Run: headless pygame with SDL's dummy video driver; simulated clock (each Clock.tick advances the game by its frame time, no real sleeping); random seed 0; keys injected as events and as key.get_pressed() state; no mouse input.
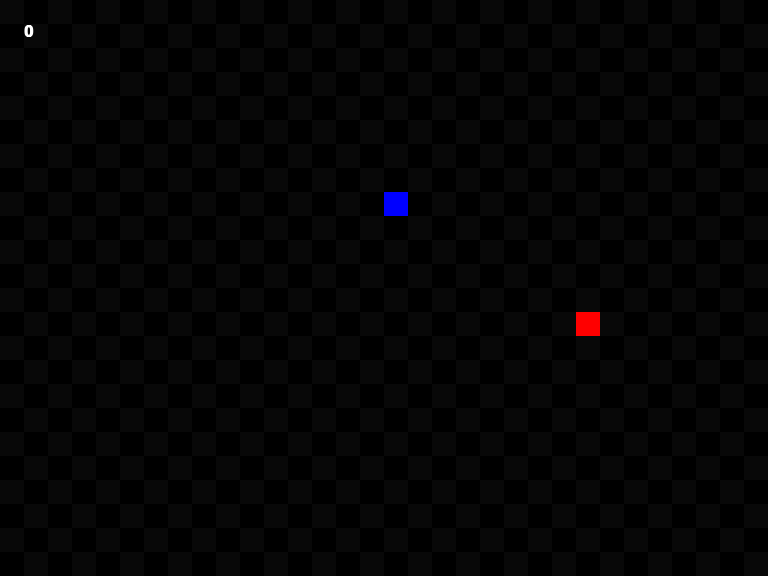
Frame 1 of 3 · flips 1–60 · no input
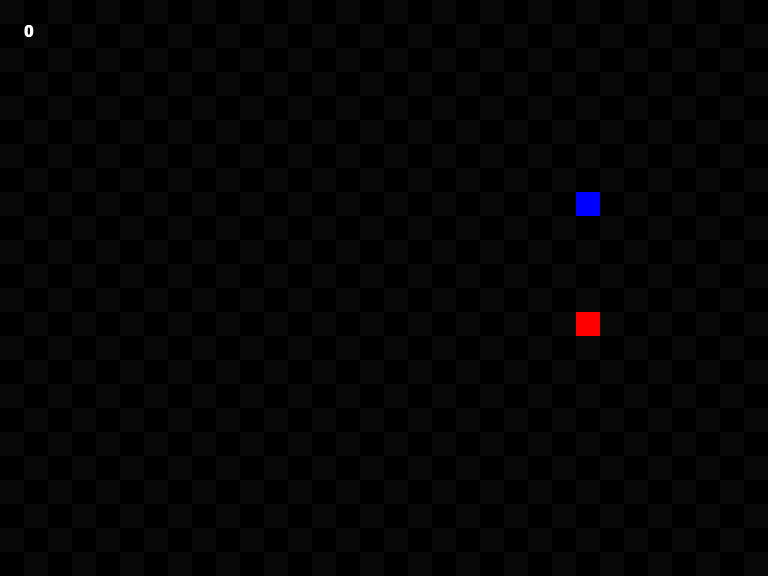
Frame 2 of 3 · flips 61–180 · tapped SPACE, RETURN · held RIGHT (→), D
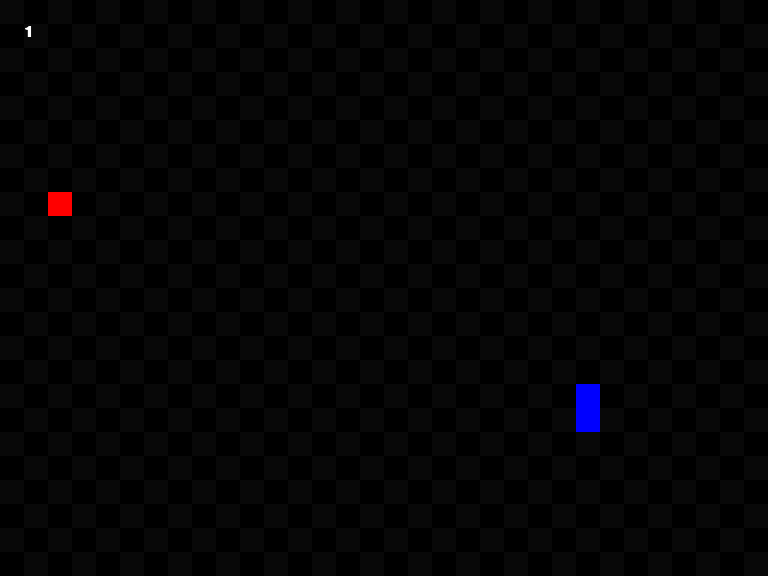
Frame 3 of 3 · flips 181–300 · held DOWN (↓), S

The pygame program that drew these frames:

import pygame
import random

# init pygame
pygame.init()

# config
FPS_LIMIT = 144
MOVE_TIMER = 0
MOVE_INTERVAL = .08

HUNGER = 30 # Hunger mechanic was never implemented, it is left here for functionality.

TILE_SIZE = 24 
WIDTH = 32
HEIGHT = 24
SCREEN_WIDTH = WIDTH * TILE_SIZE
SCREEN_HEIGHT = HEIGHT * TILE_SIZE

CHECKER_COLOR = (8,8,8)
CHECKER_ALTCOLOR = (0,0,0)
SNAKE_COLOR = (0,0,255)
FOOD_COLOR = (255, 0, 0)

FONT = pygame.font.SysFont("Lucida Console", 24, True)
TITLE = pygame.font.SysFont("Lucida Console", 48, True)
FONT_COLOR = (255,255,255)

# setup
screen = pygame.display.set_mode((TILE_SIZE * WIDTH, TILE_SIZE * HEIGHT))
pygame.display.set_caption("PySnake")

class Snake:
    def __init__(self):
           self.body = [(WIDTH // 2, HEIGHT // 2)]
           self.direction = (0,-1)
           self.new_direction = self.direction
           self.hunger = HUNGER
    
    def move(self):
        new_direction = self.new_direction
        if len(self.body)>1:
            head = self.body[0]
            second = self.body[1]
            new_head = (head[0] + new_direction[0], head[1] + new_direction[1])
            if new_head != second:
                self.direction = new_direction
        else:
            self.direction = new_direction
        
        head_x, head_y = self.body[0]
        dx, dy = self.direction
        new_head = (head_x + dx, head_y + dy)
        
        if not (0 <= new_head[0] < WIDTH and 0 <= new_head[1] < HEIGHT):
            return False  # crash
            
        self.body.insert(0, new_head)
        self.body.pop()
        
        return True
    
    def grow(self):
        self.body.append(self.body[-1])
        self.hunger = HUNGER # reset timer
    
    def change_direction(self, new_direction):
        self.new_direction = new_direction
    
    def check_collision(self):
        return self.body[0] in self.body[1:]

class Food:
    def __init__(self):
        self.position = self.random_position()

    def random_position(self):
        return (random.randint(0, WIDTH -1), random.randint(0, HEIGHT - 1))

    def respawn(self, snake):
        while True:
            new_position = self.random_position()
            if new_position not in snake.body:
                self.position = new_position
                break

def draw_board():
    for y in range(0, SCREEN_HEIGHT, TILE_SIZE):
        for x in range(0, SCREEN_WIDTH, TILE_SIZE):
            if (x // TILE_SIZE + y // TILE_SIZE) % 2 == 0:
                color = CHECKER_COLOR
            else:
                color = CHECKER_ALTCOLOR

            pygame.draw.rect(screen, color, (x, y, TILE_SIZE, TILE_SIZE))
            
def draw_snake(snake):
    for segment in snake.body:
        pygame.draw.rect(screen, SNAKE_COLOR, (segment[0] * TILE_SIZE, segment[1] * TILE_SIZE, TILE_SIZE, TILE_SIZE))

def draw_food(food):
    pygame.draw.rect(screen, FOOD_COLOR, (food.position[0] * TILE_SIZE, food.position[1] * TILE_SIZE, TILE_SIZE, TILE_SIZE))

def draw_score(score):
    text = FONT.render(f"{score}", True, FONT_COLOR)
    screen.blit(text, (TILE_SIZE, TILE_SIZE))

def game_over_screen(score):
    screen.fill(CHECKER_ALTCOLOR)
    over_text = TITLE.render("Game Over", True, FONT_COLOR)
    score_text = FONT.render(f"Score: {score}", True, FONT_COLOR)
    retry_text = FONT.render("Press any key to restart", True, FONT_COLOR)
    screen.blit(over_text, (SCREEN_WIDTH // 2 - over_text.get_width() // 2, SCREEN_HEIGHT // 3))
    screen.blit(score_text, (SCREEN_WIDTH // 2 - score_text.get_width() // 2, SCREEN_HEIGHT // 2))
    screen.blit(retry_text, (SCREEN_WIDTH // 2 - retry_text.get_width() // 2, SCREEN_HEIGHT // 2 + 30))
    pygame.display.flip()
    waiting = True
    while waiting:
        for event in pygame.event.get():
            if event.type == pygame.QUIT:
                pygame.quit()
                quit()
            if event.type == pygame.KEYDOWN:
                waiting = False

# main
while True:
    clock = pygame.time.Clock()
    snake = Snake()
    food = Food()
    score = 0
    dt = 0

    running = True
    while running:
        dt = clock.tick(FPS_LIMIT) / 1000 # Derived from an example file on https://www.pygame.org/docs/.
        MOVE_TIMER += dt

        for event in pygame.event.get():
            if event.type == pygame.QUIT:
                pygame.quit()
                quit()
            elif event.type == pygame.KEYDOWN:
                if event.key == pygame.K_UP or event.key == pygame.K_w:
                    snake.change_direction((0, -1))
                elif event.key == pygame.K_DOWN or event.key == pygame.K_s:
                    snake.change_direction((0, 1))
                elif event.key == pygame.K_LEFT or event.key == pygame.K_a:
                    snake.change_direction((-1, 0))
                elif event.key == pygame.K_RIGHT or event.key == pygame.K_d:
                    snake.change_direction((1, 0))
           
        if MOVE_TIMER >= MOVE_INTERVAL: # Derived from an example file on https://www.pygame.org/docs/.
            MOVE_TIMER = 0  # Reset the timer
            if not snake.move() or snake.check_collision():
                running = False
                game_over_screen(score)
                break

        if snake.body[0] == food.position:
            snake.grow()
            food.respawn(snake)
            score += 1
        
        draw_board()
        draw_snake(snake)
        draw_food(food)
        draw_score(score)
        pygame.display.flip()
